2-way image classification set "dataset" from GitHub (JohnJCaicedo/Fotos); label vocabulary: buenas, defectuosas.

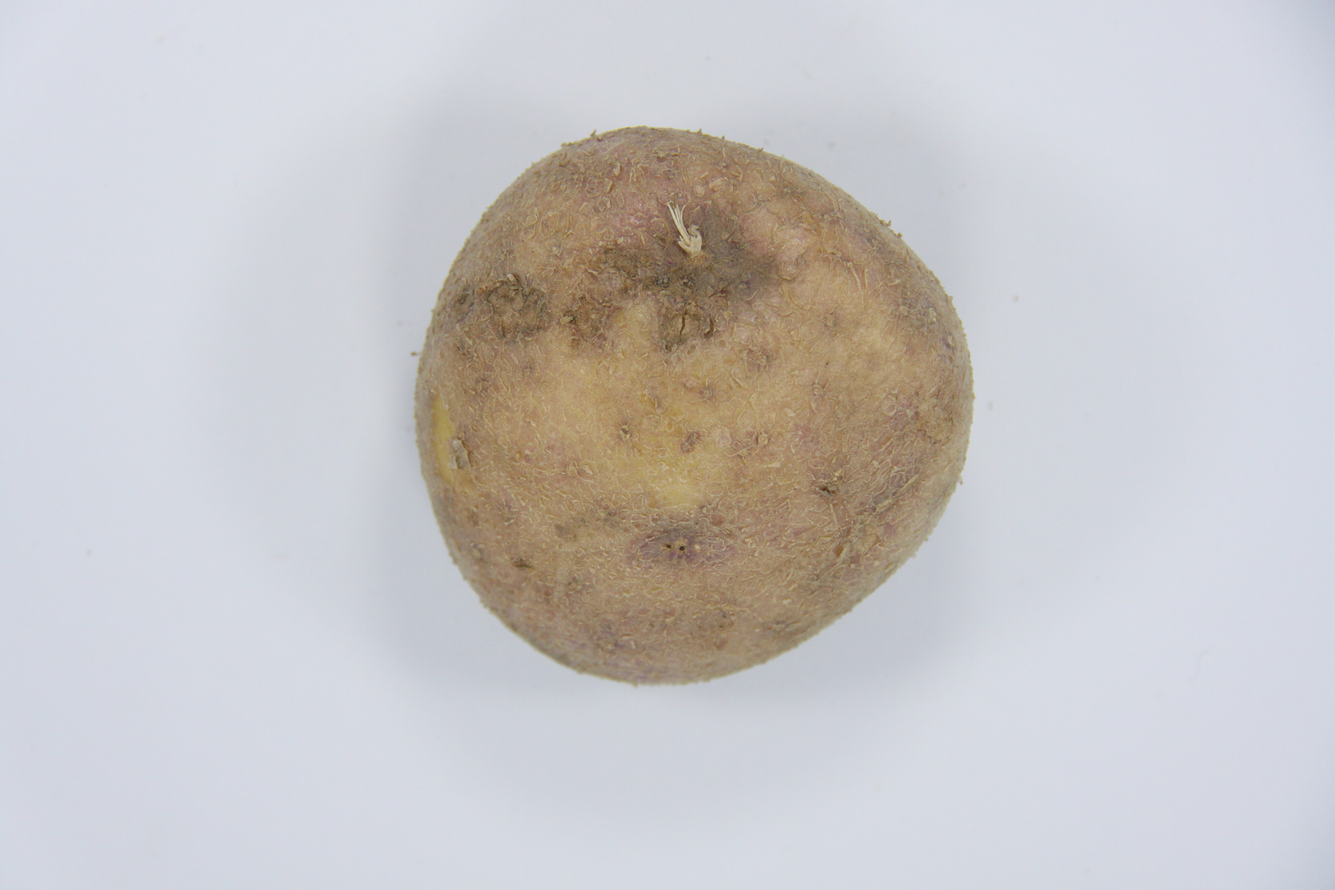
Label: buenas

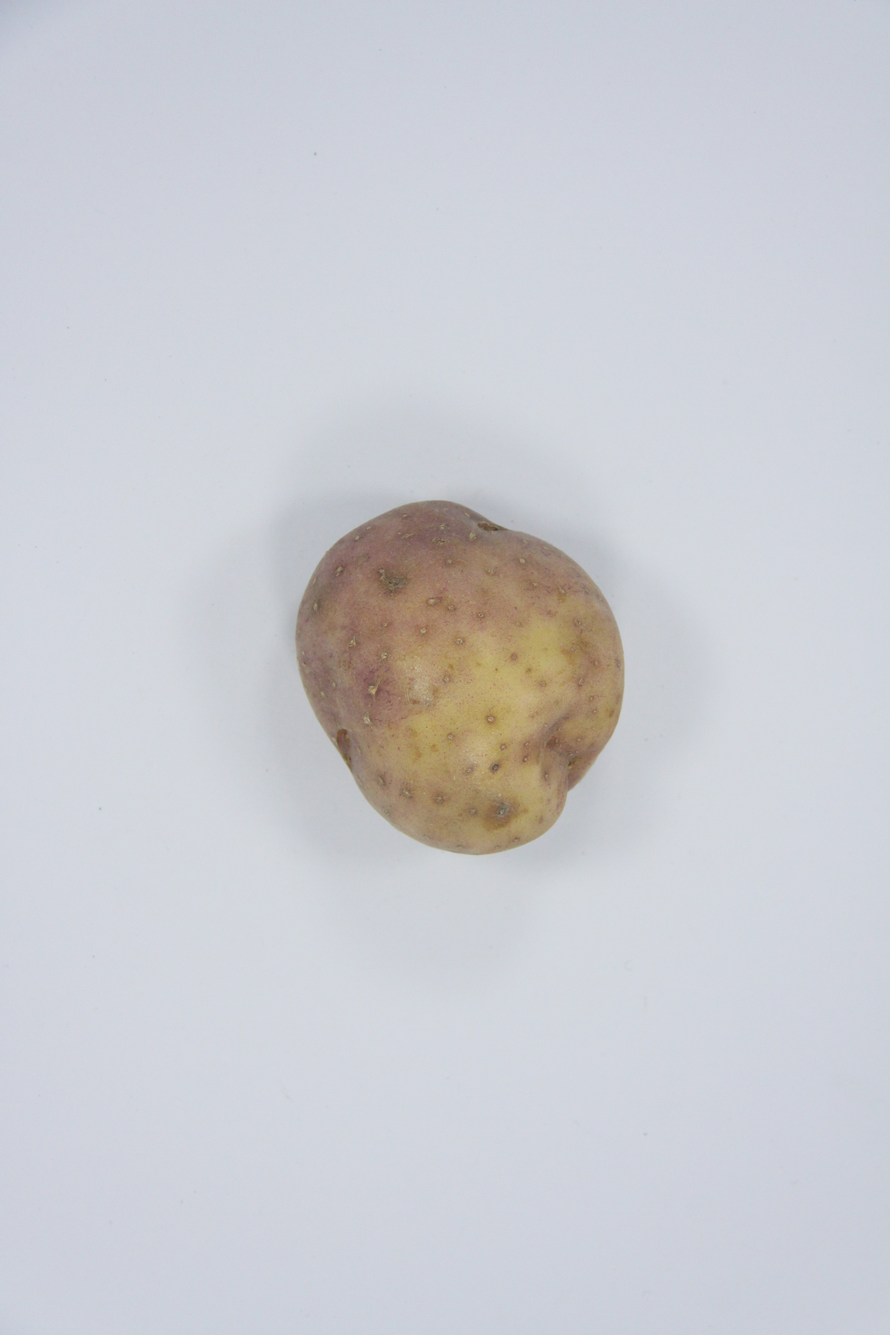
Label: buenas

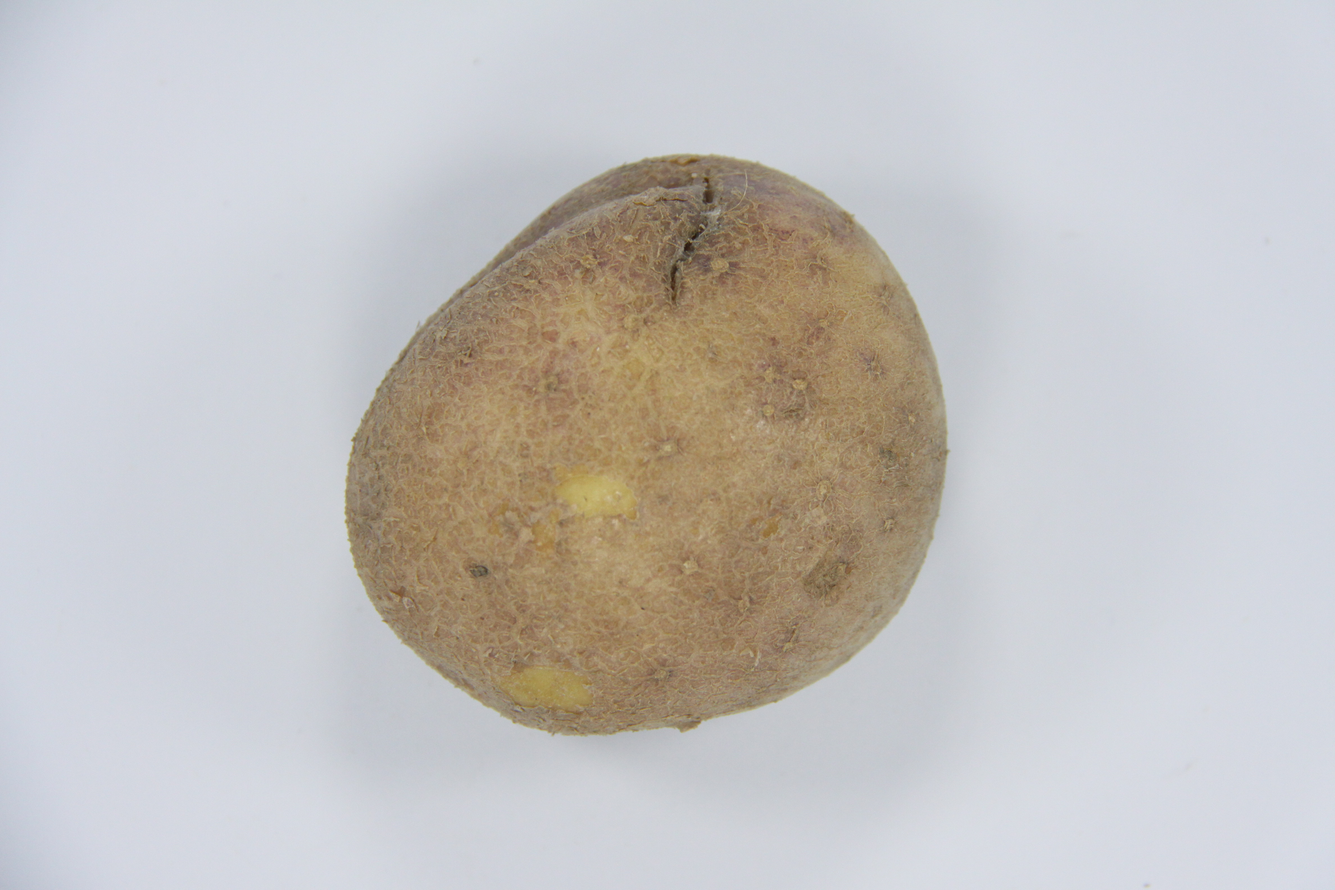
Label: defectuosas

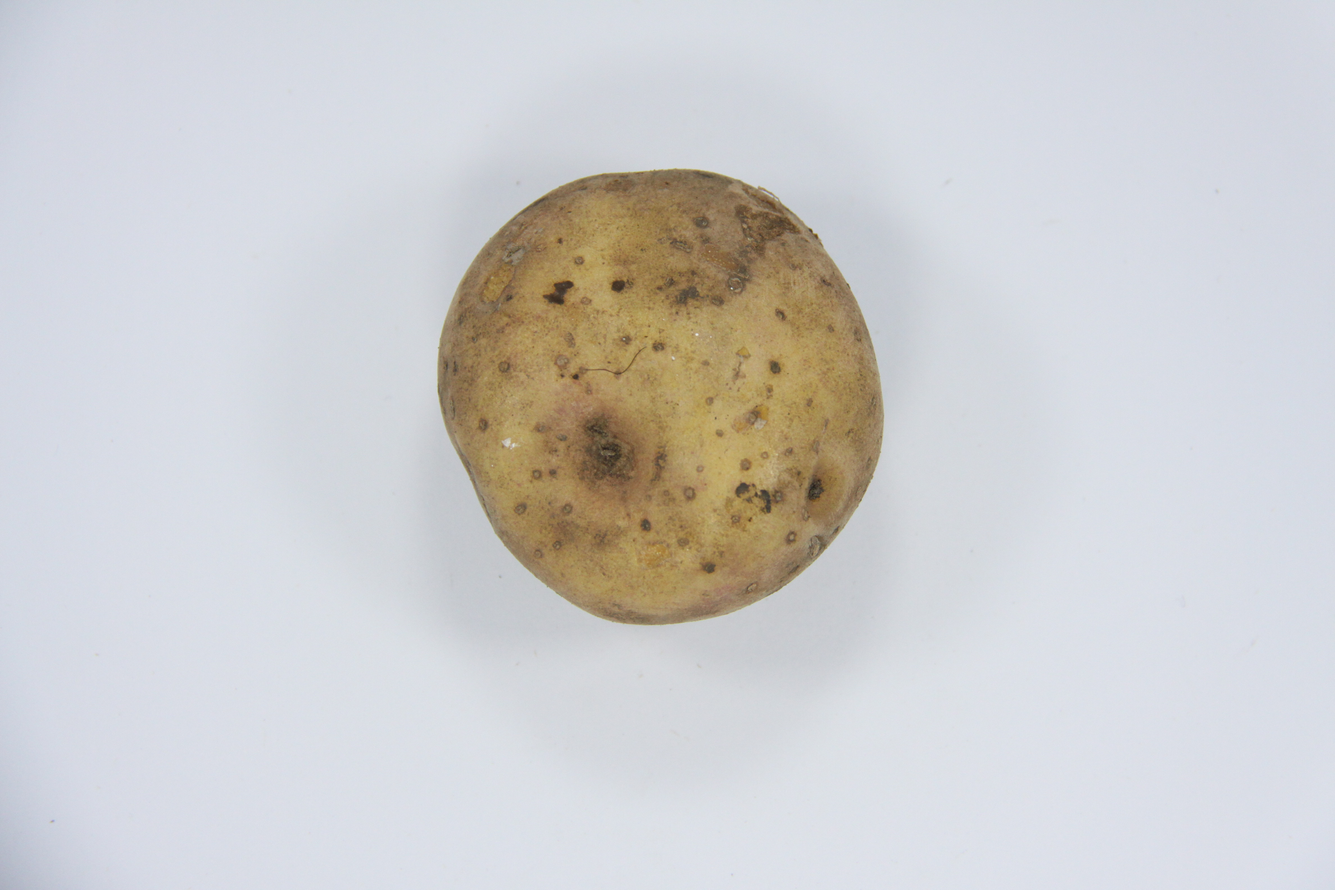
Label: defectuosas

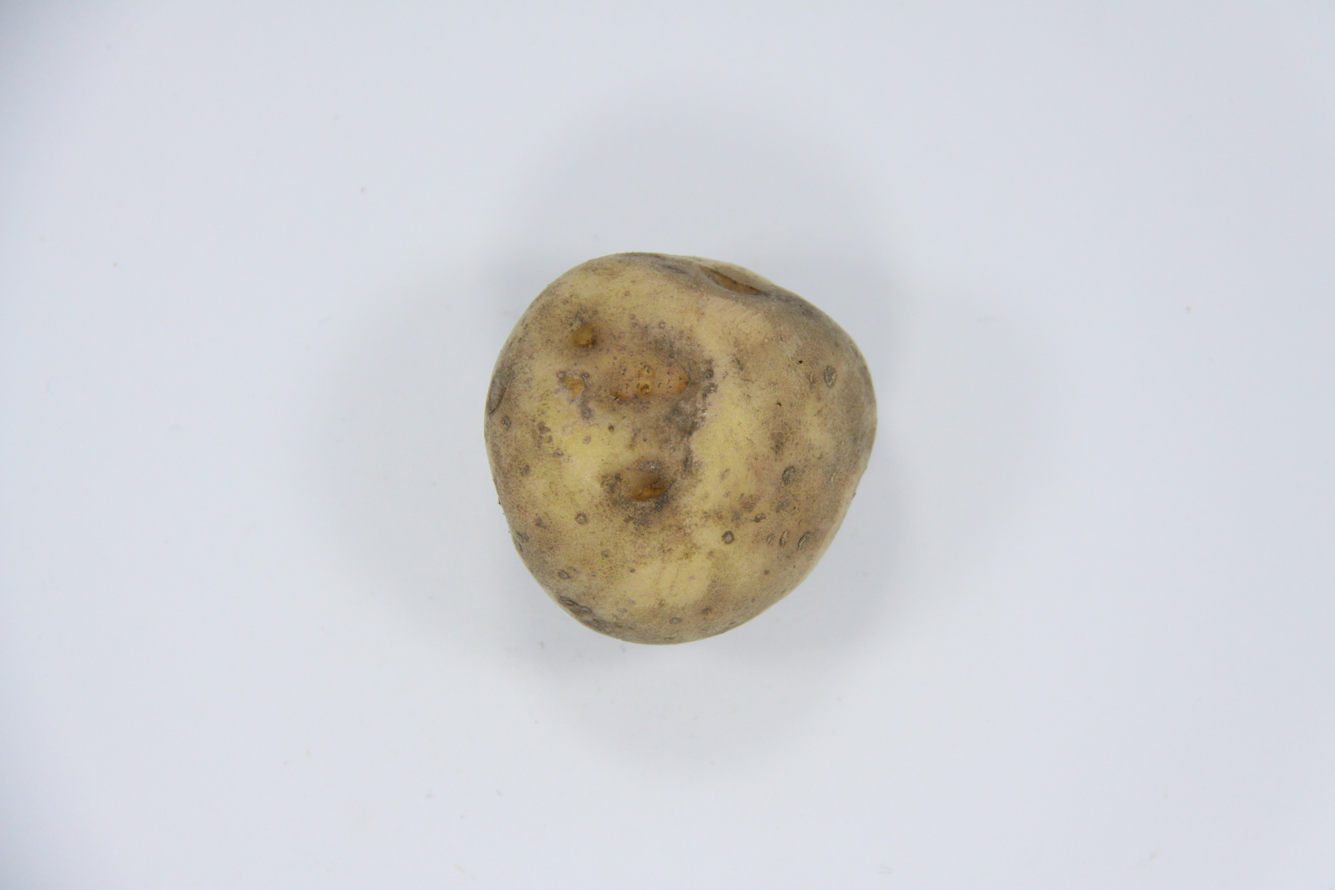
Label: defectuosas

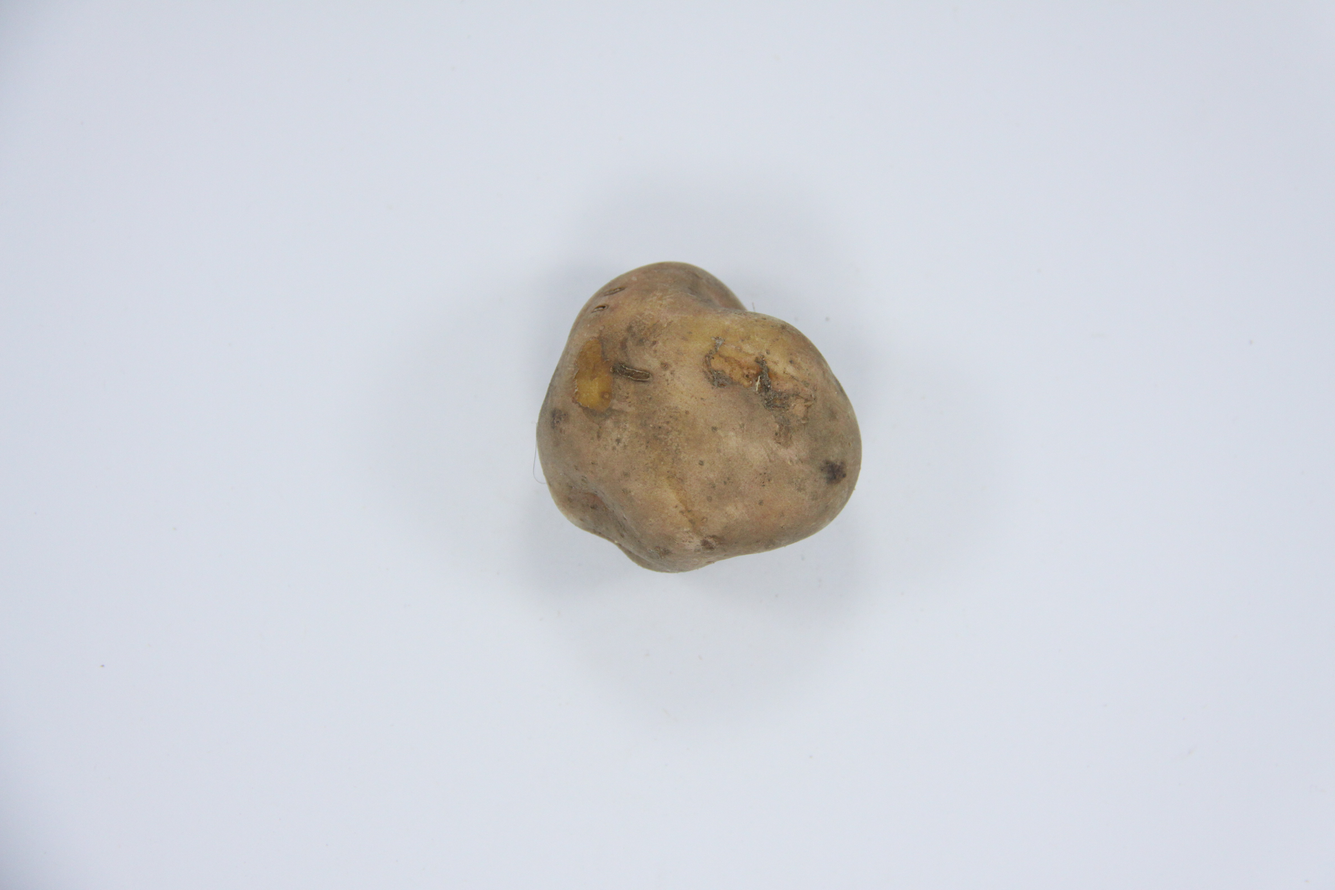
Label: defectuosas
